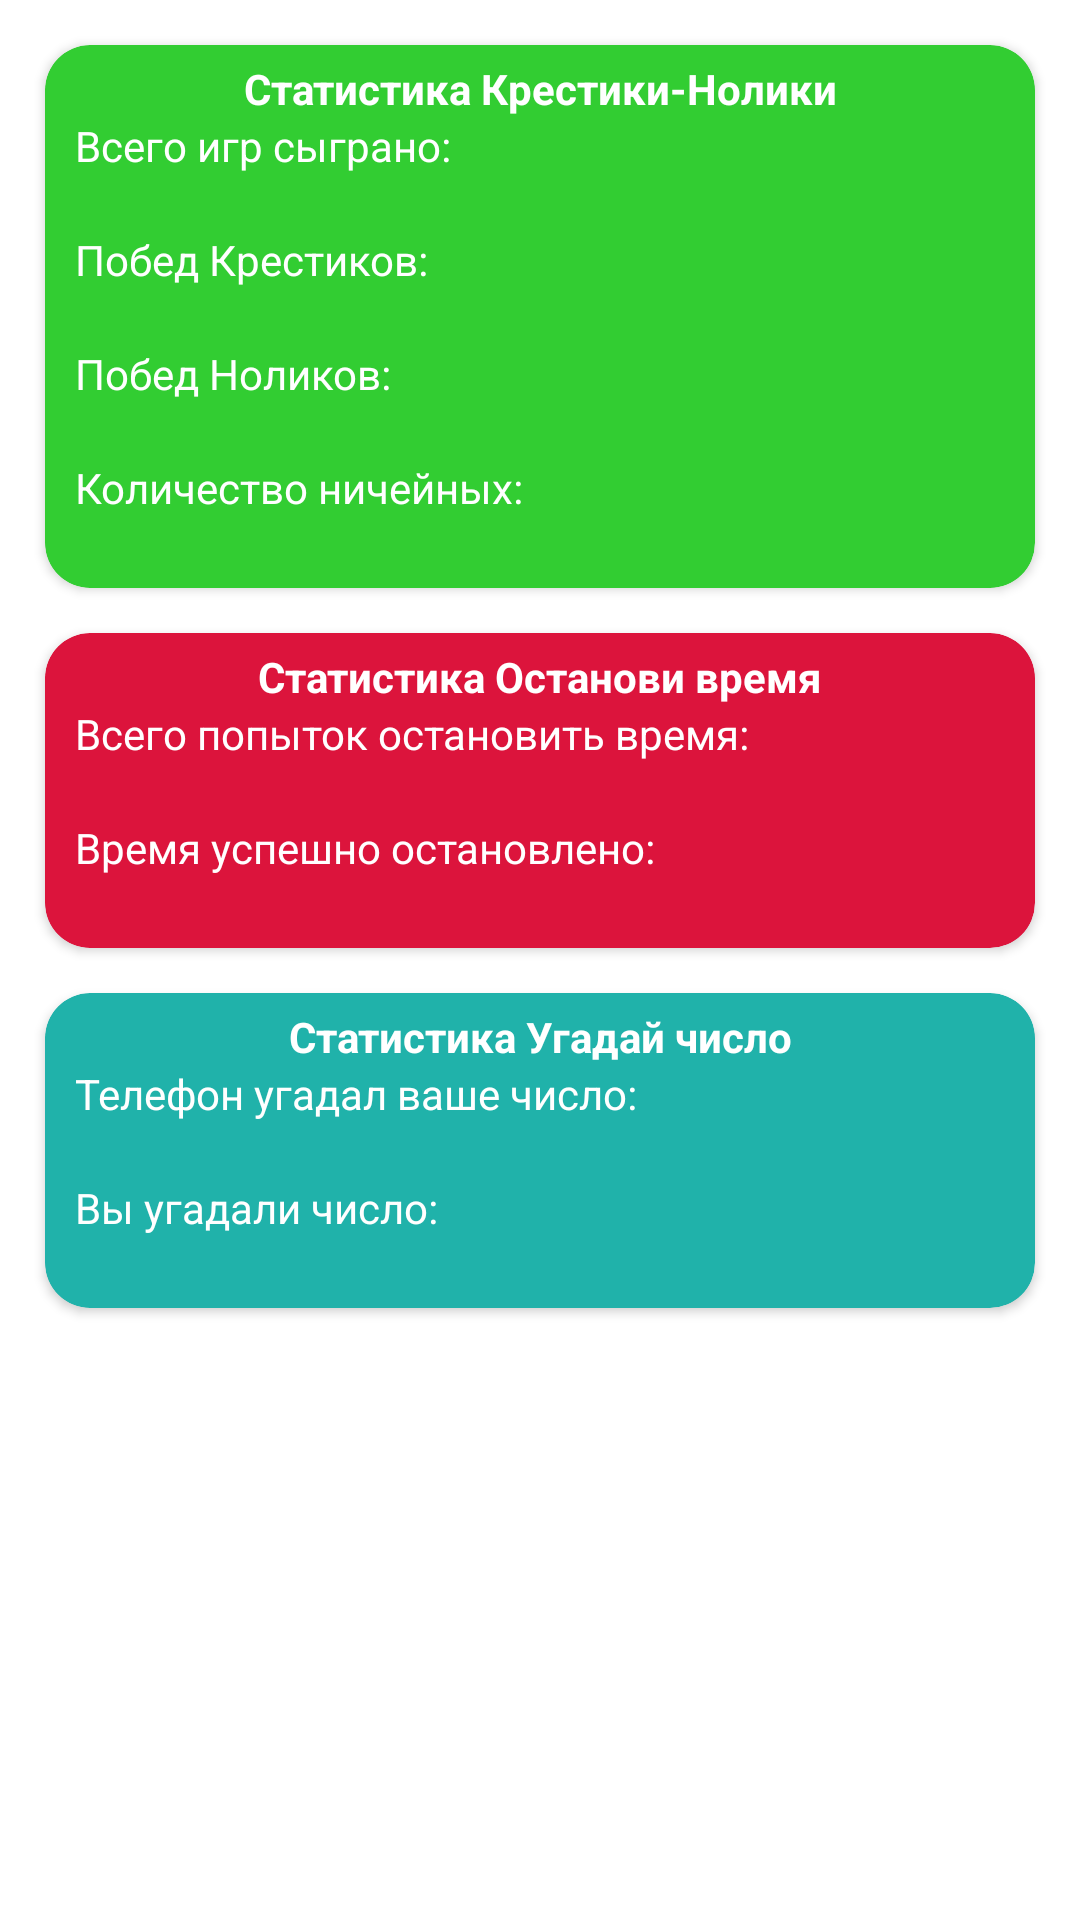

Here is an Android app screen rendered from its layout file. Give the layout XML and the strings, colors and styles it references.
<!-- AndroidManifest.xml: application theme Theme.StoryBook -->
<!-- res/layout/user_data_items.xml -->
<?xml version="1.0" encoding="utf-8"?>
<LinearLayout xmlns:android="http://schemas.android.com/apk/res/android"
    xmlns:app="http://schemas.android.com/apk/res-auto"
    android:layout_width="match_parent"
    android:layout_height="match_parent"
    android:orientation="vertical">

    <androidx.cardview.widget.CardView
        android:layout_width="match_parent"
        android:layout_height="wrap_content"
        android:layout_marginStart="15dp"
        android:layout_marginTop="15dp"
        android:layout_marginEnd="15dp"
        app:cardBackgroundColor="@color/lime_green"
        app:cardCornerRadius="15dp">

        <LinearLayout
            android:layout_width="match_parent"
            android:layout_height="match_parent"
            android:layout_marginStart="10dp"
            android:layout_marginTop="5dp"
            android:layout_marginEnd="10dp"
            android:layout_marginBottom="5dp"
            android:orientation="vertical">

            <TextView
                android:id="@+id/textView5"
                android:layout_width="match_parent"
                android:layout_height="wrap_content"
                android:text="@string/tic_tac_toe_stat"
                android:textAlignment="center"
                android:textColor="@color/white"
                android:textStyle="bold" />

            <TextView
                android:id="@+id/textView7"
                android:layout_width="match_parent"
                android:layout_height="wrap_content"
                android:text="@string/tic_tac_toe_total_games"
                android:textColor="@color/white" />

            <TextView
                android:id="@+id/ticTacToeTotalCount"
                android:layout_width="match_parent"
                android:layout_height="wrap_content"
                android:textColor="@color/white" />

            <TextView
                android:id="@+id/textView9"
                android:layout_width="match_parent"
                android:layout_height="wrap_content"
                android:text="@string/tic_tac_toe_cross_wins"
                android:textColor="@color/white" />

            <TextView
                android:id="@+id/ticTacToeCrossWinsCount"
                android:layout_width="match_parent"
                android:layout_height="wrap_content"
                android:textColor="@color/white" />

            <TextView
                android:id="@+id/textView10"
                android:layout_width="match_parent"
                android:layout_height="wrap_content"
                android:text="@string/tic_tac_toe_zero_wins"
                android:textColor="@color/white" />

            <TextView
                android:id="@+id/ticTacToeZeroWinsCount"
                android:layout_width="match_parent"
                android:layout_height="wrap_content"
                android:textColor="@color/white" />

            <TextView
                android:id="@+id/textView19"
                android:layout_width="match_parent"
                android:layout_height="wrap_content"
                android:text="@string/tic_tac_toe_draw_count"
                android:textColor="@color/white" />

            <TextView
                android:id="@+id/ticTacToeDrawCount"
                android:layout_width="match_parent"
                android:layout_height="wrap_content"
                android:textColor="@color/white" />

        </LinearLayout>
    </androidx.cardview.widget.CardView>

    <androidx.cardview.widget.CardView
        android:layout_width="match_parent"
        android:layout_height="wrap_content"
        android:layout_marginStart="15dp"
        android:layout_marginTop="15dp"
        android:layout_marginEnd="15dp"
        app:cardBackgroundColor="@color/crimson"
        app:cardCornerRadius="15dp">

        <LinearLayout
            android:layout_width="match_parent"
            android:layout_height="match_parent"
            android:layout_marginStart="10dp"
            android:layout_marginTop="5dp"
            android:layout_marginEnd="10dp"
            android:layout_marginBottom="5dp"
            android:orientation="vertical">

            <TextView
                android:id="@+id/textView11"
                android:layout_width="match_parent"
                android:layout_height="wrap_content"
                android:text="@string/timer_stat"
                android:textAlignment="center"
                android:textColor="@color/white"
                android:textStyle="bold" />

            <TextView
                android:id="@+id/textView12"
                android:layout_width="match_parent"
                android:layout_height="wrap_content"
                android:text="@string/timer_total_games"
                android:textColor="@color/white" />

            <TextView
                android:id="@+id/timerTotalCount"
                android:layout_width="match_parent"
                android:layout_height="wrap_content"
                android:textColor="@color/white" />

            <TextView
                android:id="@+id/textView21"
                android:layout_width="match_parent"
                android:layout_height="wrap_content"
                android:text="@string/timer_wins"
                android:textColor="@color/white" />

            <TextView
                android:id="@+id/timerWinsCount"
                android:layout_width="match_parent"
                android:layout_height="wrap_content"
                android:textColor="@color/white" />
        </LinearLayout>
    </androidx.cardview.widget.CardView>

    <androidx.cardview.widget.CardView
        android:layout_width="match_parent"
        android:layout_height="wrap_content"
        android:layout_marginStart="15dp"
        android:layout_marginTop="15dp"
        android:layout_marginEnd="15dp"
        app:cardBackgroundColor="@color/mainly_green"
        app:cardCornerRadius="15dp">

        <LinearLayout
            android:layout_width="match_parent"
            android:layout_height="match_parent"
            android:layout_marginStart="10dp"
            android:layout_marginTop="5dp"
            android:layout_marginEnd="10dp"
            android:layout_marginBottom="5dp"
            android:orientation="vertical">

            <TextView
                android:id="@+id/textView14"
                android:layout_width="match_parent"
                android:layout_height="wrap_content"
                android:text="@string/guess_num_stat"
                android:textAlignment="center"
                android:textColor="@color/white"
                android:textStyle="bold" />

            <TextView
                android:id="@+id/textView15"
                android:layout_width="match_parent"
                android:layout_height="wrap_content"
                android:text="@string/guess_num_phone_wins"
                android:textColor="@color/white" />

            <TextView
                android:id="@+id/phoneWinsCount"
                android:layout_width="match_parent"
                android:layout_height="wrap_content"
                android:textColor="@color/white" />

            <TextView
                android:id="@+id/textView24"
                android:layout_width="match_parent"
                android:layout_height="wrap_content"
                android:text="@string/guess_num_user_wins"
                android:textColor="@color/white" />

            <TextView
                android:id="@+id/userWinsCount"
                android:layout_width="match_parent"
                android:layout_height="wrap_content"
                android:textColor="@color/white" />
        </LinearLayout>
    </androidx.cardview.widget.CardView>
</LinearLayout>
<!-- resources referenced by this layout -->
<resources>
  <color name="crimson">#DC143C</color>
  <color name="lime_green">#32CD32</color>
  <color name="mainly_green">#20B2AA</color>
  <color name="white">#FFFFFFFF</color>
  <string name="guess_num_phone_wins">Телефон угадал ваше число:</string>
  <string name="guess_num_stat">Статистика "Угадай число"</string>
  <string name="guess_num_user_wins">Вы угадали число:</string>
  <string name="tic_tac_toe_cross_wins">Побед Крестиков:</string>
  <string name="tic_tac_toe_draw_count">Количество ничейных:</string>
  <string name="tic_tac_toe_stat">Статистика "Крестики-Нолики"</string>
  <string name="tic_tac_toe_total_games">Всего игр сыграно:</string>
  <string name="tic_tac_toe_zero_wins">Побед Ноликов:</string>
  <string name="timer_stat">Статистика "Останови время"</string>
  <string name="timer_total_games">Всего попыток остановить время:</string>
  <string name="timer_wins">Время успешно остановлено:</string>
  <style name="Theme.StoryBook" parent="Theme.MaterialComponents.DayNight.NoActionBar">
  
          
          <item name="colorPrimary">@color/nightfall</item>
          <item name="colorPrimaryVariant">@color/nightfall</item>
          <item name="colorOnPrimary">@color/black</item>
          
          <item name="colorSecondary">@color/teal_200</item>
          <item name="colorSecondaryVariant">@color/teal_200</item>
          <item name="colorOnSecondary">@color/black</item>
          
          <item name="android:statusBarColor" tools:targetApi="l">?attr/colorPrimaryVariant</item>
          <item name="android:windowAnimationStyle">@style/animation</item>
          
      </style>
  <color name="nightfall">#0e518b</color>
  <color name="black">#060606</color>
  <color name="teal_200">#FF03DAC5</color>
  <style name="animation">
          <item name="android:windowEnterAnimation">@android:anim/fade_in</item>
          <item name="android:windowExitAnimation">@android:anim/fade_out</item>
      </style>
</resources>
